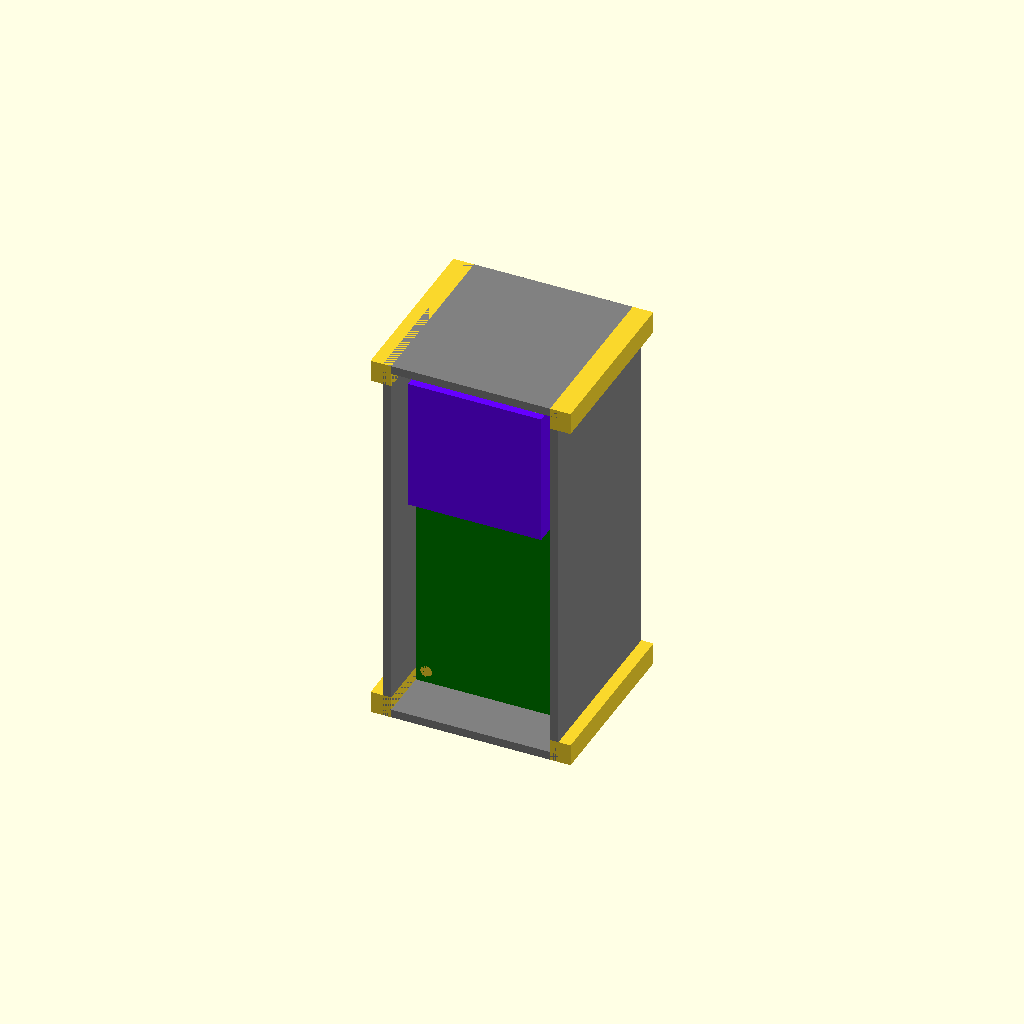
Cell 1: the model at its default parameters.
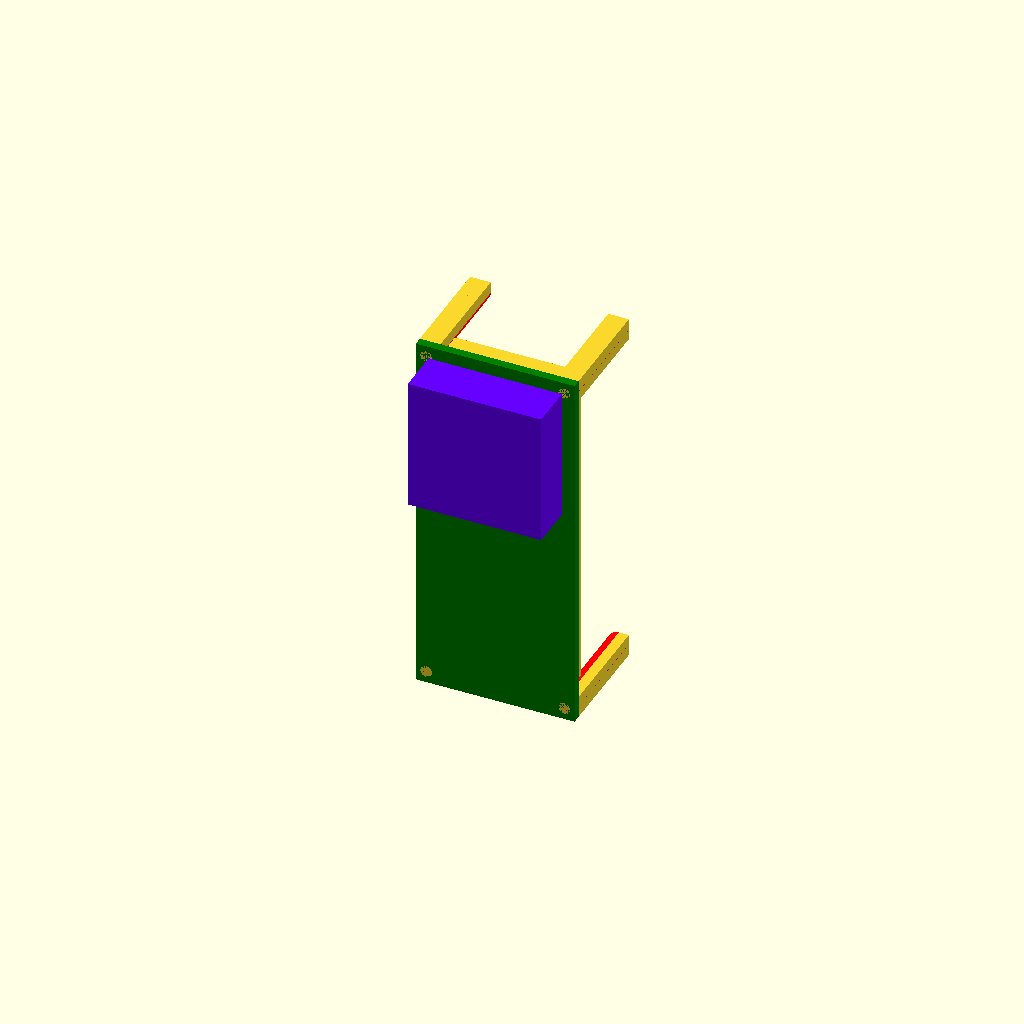
Cell 2: the same model with showcase = false.
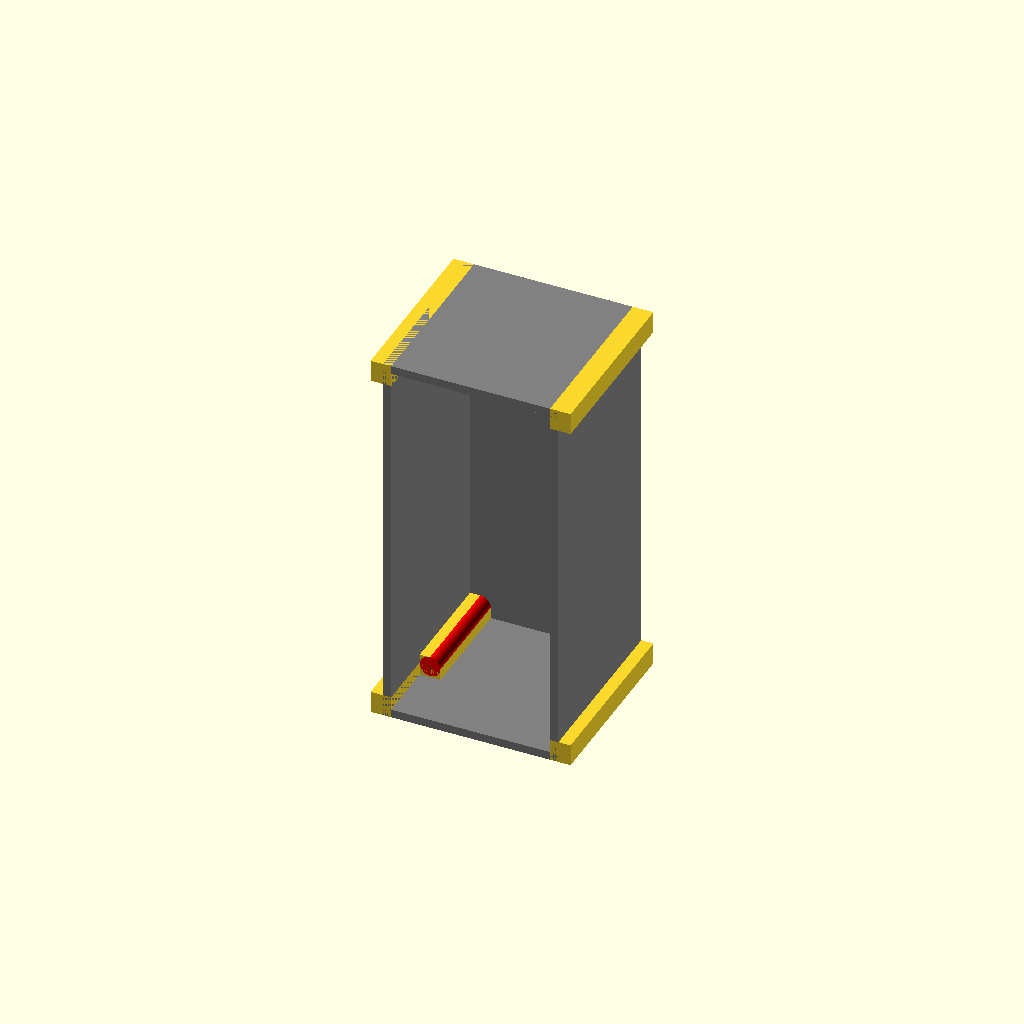
Cell 3: the same model with showplatine = false.
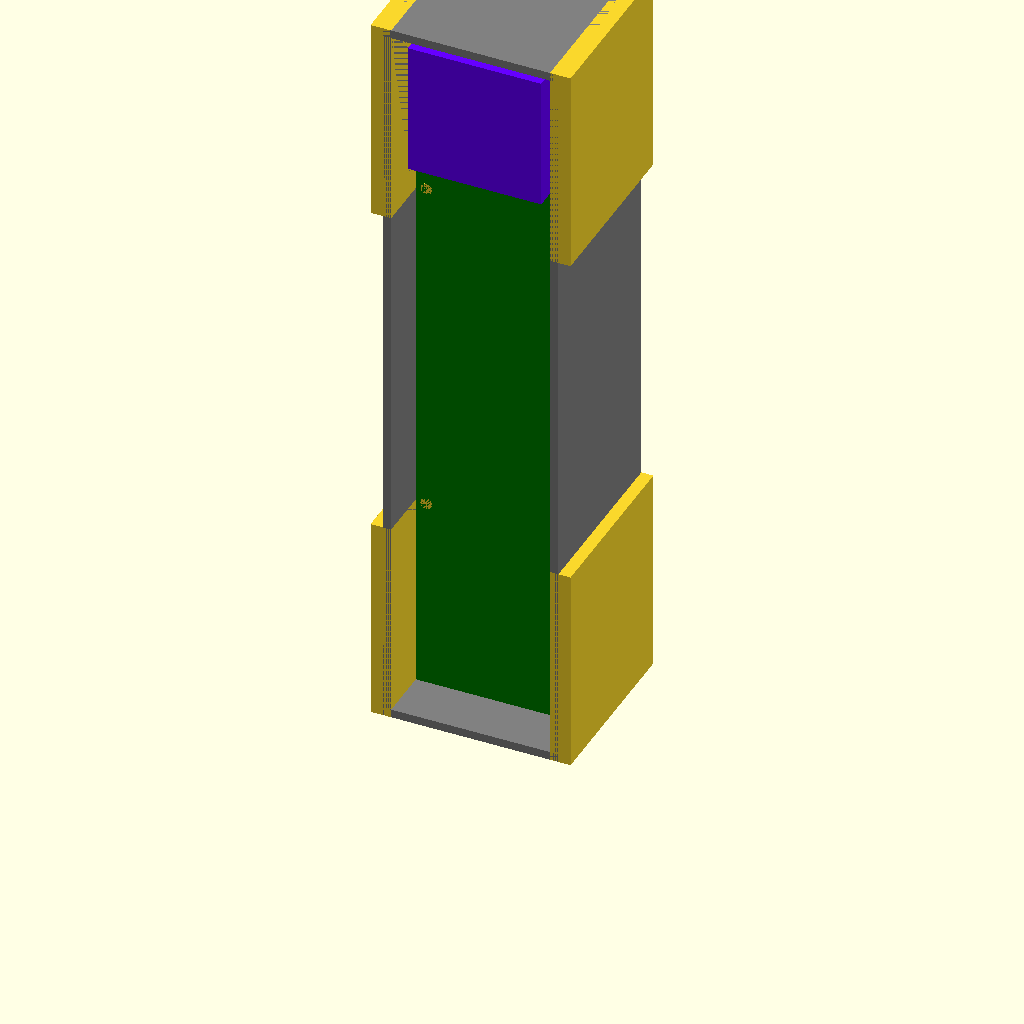
Cell 4 — pl set to 140.4, the other parameters unchanged.
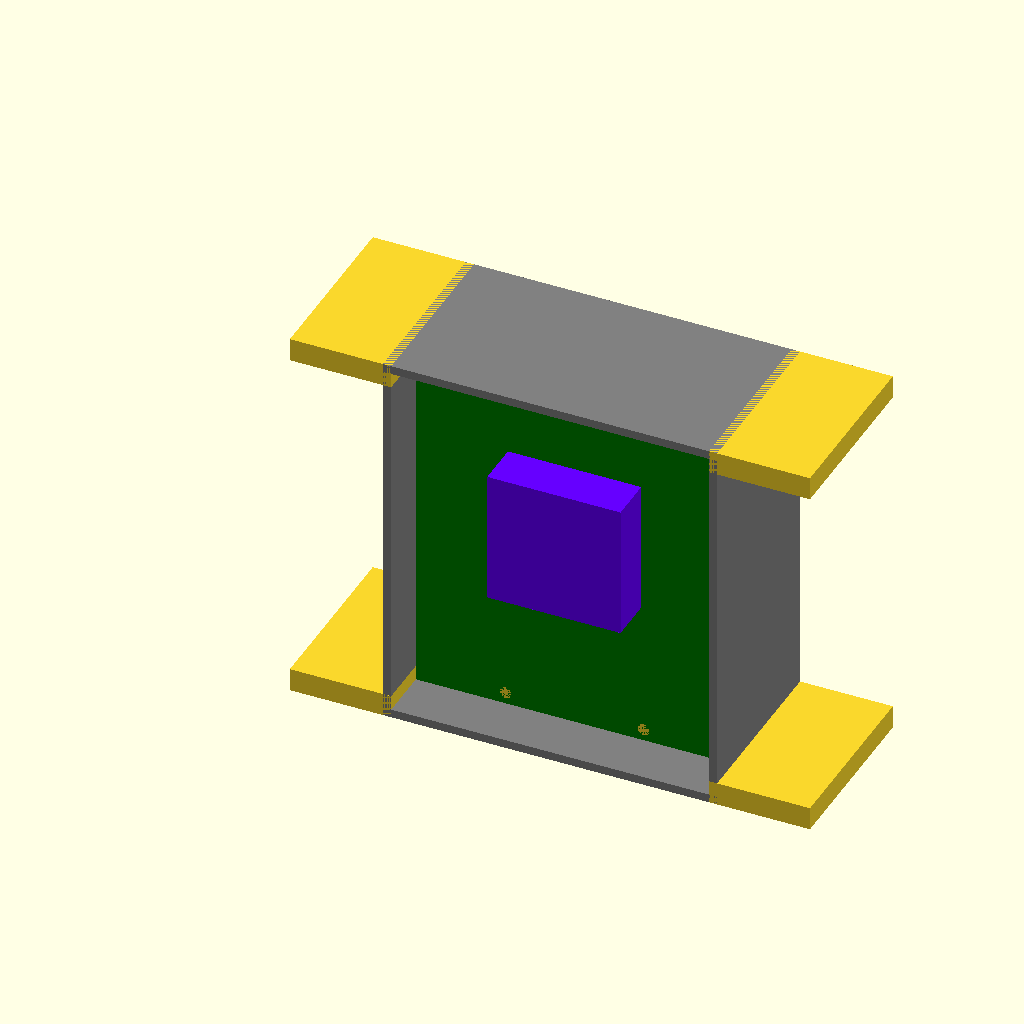
Cell 5: the same model with pw = 60.
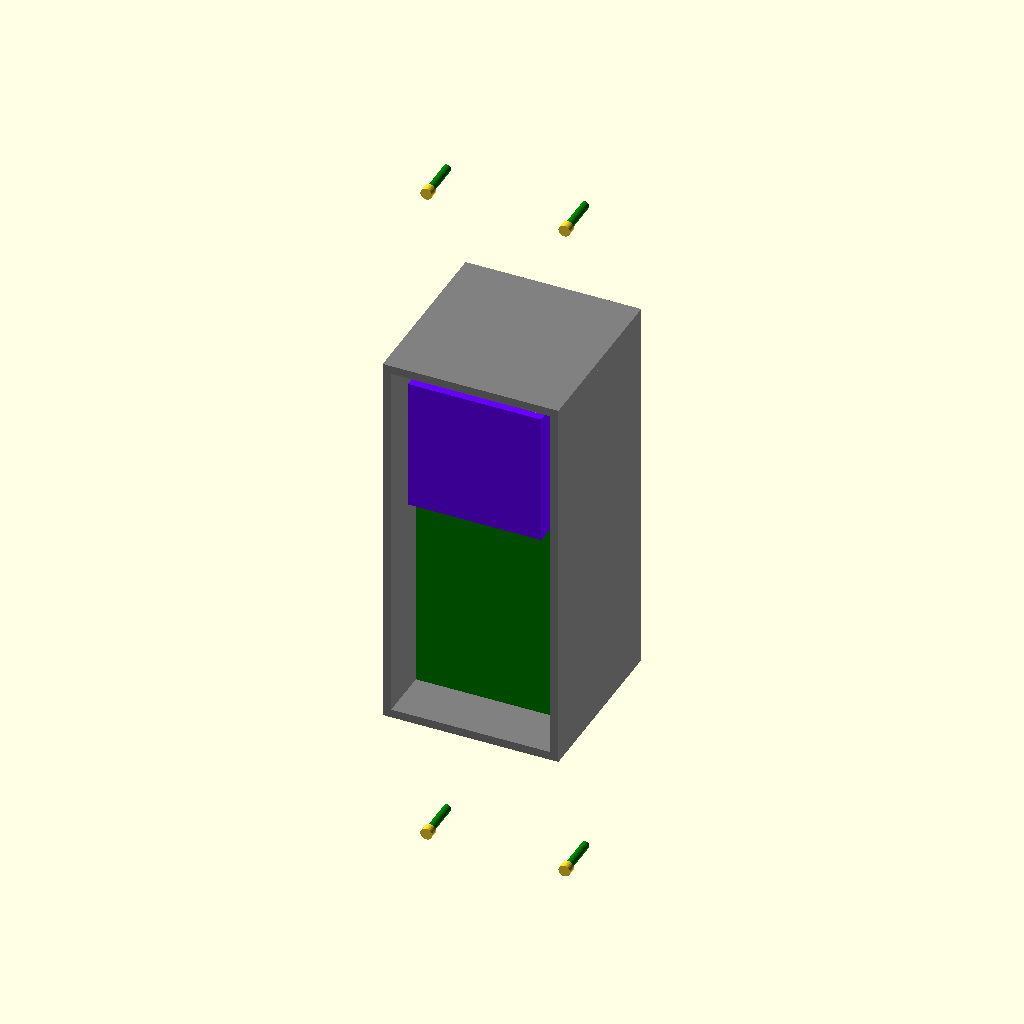
Cell 6: la = 136 (everything else at default).
One fixed orthographic camera (rotation 55°, 0°, 25°; colour scheme Cornfield) for every cell.
The OpenSCAD source (NachtlichtFische.scad):
$fn=36;
/* [Platine] */
//Gehäuse anzeigen
showcase=true;
//Platine anzeigen
showplatine=true;
//platine länge
pl=70.2;
//platine breite
pw=30;
//lochrand zu lochrand länge
la=68;
//lochrand zu lochrand breite
lab=28.3;
//abstand löcher zum platinenrand in der breite
arb=(pw-lab)/2;
//abstand löcher zum platinenrand in der länge
arl=(pl-la)/2;
//lochdurchmesser
ld=2.2;
//platinendicke
pd=1.6;
//höhe leds mit platinendicke pd
hled=10;
//höhe widerstände mit platinendicke
hw = 5;
//höhe lötzinn mit platinendicke (natürlich von anderer seite)
hz = 6;
//led fläche ca. 25.2 mal 25.2
ledf = 25.2;
//nur die leds (irgendein zylinder mit alutfolie als spiegel :)
ledfi = 18;
//lochdurchmesser schalter
ls = 5; 
//lochdurchmesser buchse
lb = 8;
//schalterbreite max
sbm = 12;
//buchsebreite max
bbm = 12;
//mindesttiefe für schalter und buchse
ts = 25; 
//thickness
t = 1.6;
//Toleranz
to = 4;
//schrauben gewinde innen
sgi = 1.5;
//schraubenlänge
sl = 7.0;
/* [Hidden] */
//Lochzentrum Breite = Radius des Loches + Abstand Rand der Breite
lzb = ld/2+arb;
//Dasselbe für Länge
lzl = ld/2+arl;
//Lz ist der kleiner der beiden Werte
lz = lzb<lzl ? lzb : lzl;
//Die Höhe der LEDs, (mit Platine), die Höhe des Lötzinns, zusätzlicher Puffer)
cd = hled+hz+sbm+to;
//hinter der platine (gleich cd?)
cd2 = (hz-pd)+sbm+to;

//w = inner width of case
//h = inner height of case
//d = inner depth of case
//t = thickness of walls
module case(w, h, d, t)
{
    color("gray")
    //das ganze ein nach links, dann müssen wir bei anderen sachen nicht so viel über die t nachdenken, inkl. toleranzen
    translate([-t,0,0])
    {
        backwall(w,t,h,d);
        leftwall(t,d,h);
        rightwall(t,d,h,w);
        bottomwall(w,d,t);
        topwall(w,d,t,h);
    }
    
    translate([pw,0,-t])
    cube([lzb+lz,cd+t,lzl+lz]);
    
    translate([-lzb-lz,0,-t])
    cube([lzb+lz,cd+t,lzl+lz]);
    
    translate([-lzb-lz,0,pl-lzl-lz+t])
    cube([lzb+lz,cd+t,lzl+lz]);
    
    translate([pw,0,pl-lzl-lz+t])
    cube([lzb+lz,cd+t,lzl+lz]);
}

module backwall(w, t, h, d )
{
    translate([0,d,0])
    cube([w+2*t,t,h]);
}
module leftwall(t, d, h)
{
    cube([t,d,h]);
}
module rightwall(t, d, h, w)
{
    translate([t+w,0,0])
    cube([t,d,h]);
}
module bottomwall(w,d,t)
{
    translate([0,0,-t])
    cube([w+2*t,d+t,t]);
}
module topwall(w,d,t,h)
{
    translate([0,0,h])
    cube([w+2*t,d+t,t]);
}

//pw
//pl
if (showcase)
{
    case(pw,pl,cd,t);
}

//breite der platine = pw
//hoehe der platine = ph
//dicke der platine = pd
module platinenplatte(pw,ph,pd)
{
    color("green")
    cube([pw,pd,ph]);
}

module leds()
{
   translate([0,-(hled-pd),0])
   cube([ledf,hled,ledf]); 
}

module loetzinn()
{
    leda = (pw-ledf)/2;
    
    translate([leda,pd,leda])
    cube([ledf,hz,pl-leda*2]);
}

module leds_nachtlicht()
{
    leda = (pw-ledf)/2;//abstand der großzügigen led fläche zu den rändern oben
    translate([leda,0,pl-ledf-leda])
    color("#6600FF")
    leds();
}

module platine()
{
    if (showplatine)
    {
        platinenplatte(pw,pl,pd);
    }
    translate([0,pd,0])
    cube([lzb+lz,cd2,lzl]);
    translate([0,pd,0])
    cube([lzb,cd2,lzl+lz]);
    
    translate([pw-lzb-lz,pd,0])
    cube([lzb+lz,cd2,lzl]);
    translate([pw-lzb,pd,0])
    cube([lzb,cd2,lzl+lz]);
    
    translate([pw-lzb-lz,pd,pl-lzl])
    cube([lzb+lz,cd2,lzl]);
    translate([pw-lzb,pd,pl-lzl-lz])
    cube([lzb,cd2,lzl+lz]);
    
    translate([0,pd,pl-lzl])
    cube([lzb+lz,cd2,lzl]);
    translate([0,pd,pl-lzl-lz])
    cube([lzb,cd2,lzl+lz]);
       
    translate([lzb,0,lzl])
    {    
        if (showplatine)
        {
            platinenloecher(pd,ld);
        }
        schraubenloecher();
        schraubenhalter();
        //verbinder();        
    }    
    translate([pw-lzb,0,lzl])
    {    
        if (showplatine)
        {
            platinenloecher(pd,ld);
        }
        schraubenloecher();
        schraubenhalter();
    }
    translate([pw-lzb,0,pl-lzl])
    {    
        if (showplatine)
        {
            platinenloecher(pd,ld);
        }
        schraubenloecher();
        schraubenhalter();
    }
    translate([lzb,0,pl-lzl])
    {    
        if (showplatine)
        {
            platinenloecher(pd,ld);
        }
        schraubenloecher();
        schraubenhalter();
    }
    
    if (showplatine)
    {
        //BAUTEIL
        leds_nachtlicht();
    
        loetzinn();
    }
}

//platinendicke
//lochdurchmesser
module platinenloecher(pd,ld)
{
    translate([0,pd,0])
    rotate([90,0,0])
    cylinder(h=pd,d1=ld,d2=ld);
}

module schraubenloecher()
{
    color("green")
    translate([0,sl+pd,0])
    rotate([90,0,0])
    cylinder(h=sl,d1=sgi,d2=sgi);
}

module schraubenhalter()
{
    color("red")
    translate([0,hz+sbm+to,0])
    rotate([90,0,0])
    cylinder(h=cd2,d1=lz*2,d2=lz*2);
}


translate([0,hled,0]) //das ist die platinendicker wieter hinten, und das ist absicht, das ist die toleranz zur front
platine();
Customizer parameters (derived from the source; name, type, default, range or options):
showcase: bool, default true
showplatine: bool, default true
pl: number, default 70.2
pw: number, default 30
la: number, default 68
lab: number, default 28.3
ld: number, default 2.2
pd: number, default 1.6
hled: number, default 10
hw: number, default 5
hz: number, default 6
ledf: number, default 25.2
ledfi: number, default 18
ls: number, default 5
lb: number, default 8
sbm: number, default 12
bbm: number, default 12
ts: number, default 25
t: number, default 1.6
to: number, default 4
sgi: number, default 1.5
sl: number, default 7
